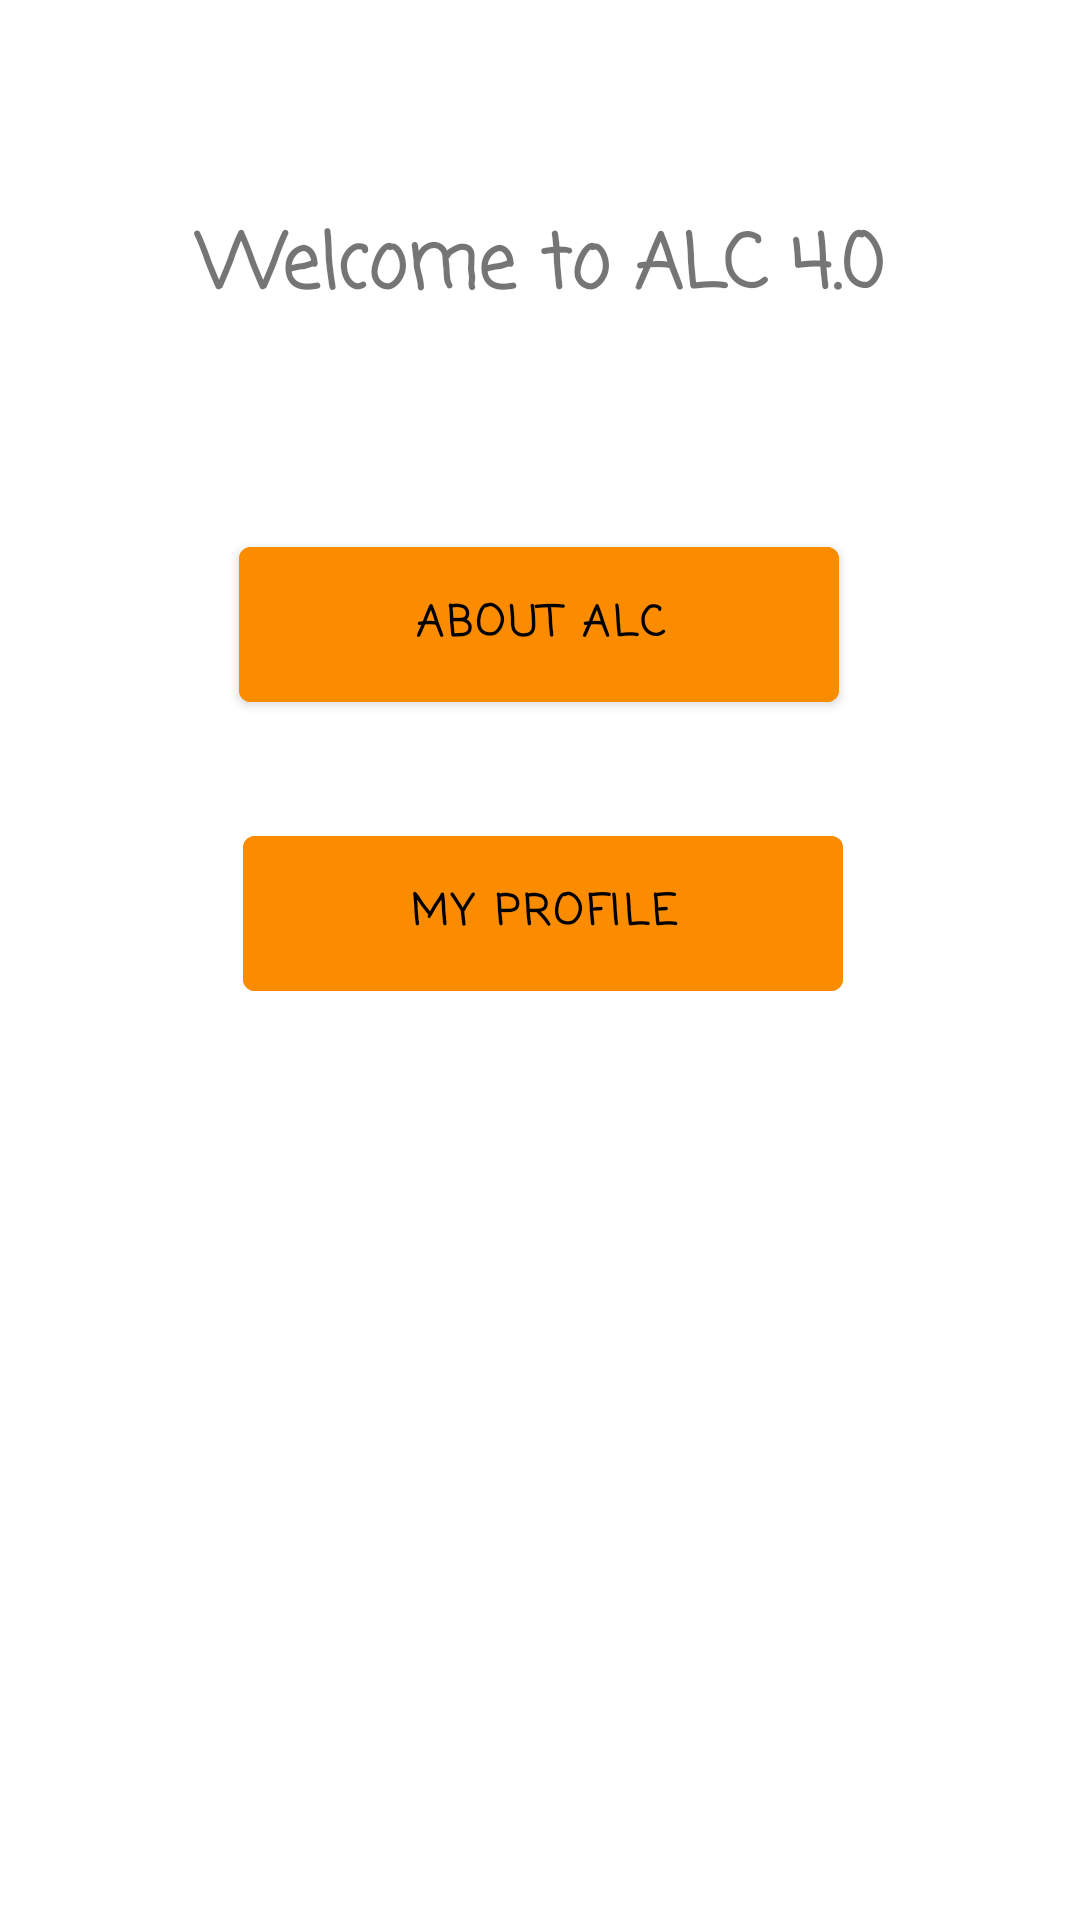

Write the Android layout XML for this screen, with the resource values it uses.
<!-- AndroidManifest.xml: application theme AppTheme -->
<!-- res/layout/activity_main.xml -->
<?xml version="1.0" encoding="utf-8"?>
<androidx.constraintlayout.widget.ConstraintLayout xmlns:android="http://schemas.android.com/apk/res/android"
    xmlns:app="http://schemas.android.com/apk/res-auto"
    xmlns:tools="http://schemas.android.com/tools"
    android:layout_width="match_parent"
    android:layout_height="match_parent"
    android:padding="10dp"
    tools:context=".MainActivity">


    <com.google.android.material.button.MaterialButton
        android:id="@+id/about_alc"
        style="@style/Widget.MaterialComponents.Button.Icon"
        android:layout_width="200dp"
        android:layout_height="wrap_content"
        android:layout_marginTop="68dp"
        android:fontFamily="casual"
        android:padding="15dp"
        android:text="About ALC"
        android:textStyle="bold"
        android:backgroundTint="#FB8C00"
        android:textColor="#000000"
        app:layout_constraintEnd_toEndOf="parent"
        app:layout_constraintHorizontal_bias="0.498"
        app:layout_constraintStart_toStartOf="parent"
        app:layout_constraintTop_toBottomOf="@+id/textView" />


    <com.google.android.material.button.MaterialButton
        android:id="@+id/my_profile"
        style="@style/Widget.MaterialComponents.Button.UnelevatedButton"
        android:layout_width="200dp"
        android:layout_height="wrap_content"
        android:layout_marginTop="8dp"
        android:fontFamily="casual"
        android:padding="15dp"
        android:text="My Profile"
        android:textColor="#000000"
        android:backgroundTint="#FB8C00"
        android:textStyle="bold"
        app:layout_constraintBottom_toBottomOf="parent"
        app:layout_constraintEnd_toEndOf="parent"
        app:layout_constraintHorizontal_bias="0.506"
        app:layout_constraintStart_toStartOf="parent"
        app:layout_constraintTop_toBottomOf="@+id/about_alc"
        app:layout_constraintVertical_bias="0.078" />

    <TextView
        android:id="@+id/textView"
        android:layout_width="match_parent"
        android:layout_height="wrap_content"
        android:layout_marginTop="60dp"
        android:fontFamily="casual"
        android:text="@string/header"
        android:gravity="center"
        android:textSize="25dp"
        android:textStyle="bold"
        app:layout_constraintEnd_toEndOf="parent"
        app:layout_constraintStart_toStartOf="parent"
        app:layout_constraintTop_toTopOf="parent" />


</androidx.constraintlayout.widget.ConstraintLayout>
<!-- resources referenced by this layout -->
<resources>
  <string name="header">Welcome to ALC 4.0</string>
  <style name="AppTheme" parent="Theme.MaterialComponents.Light.DarkActionBar">
          
          <item name="colorPrimary">@color/colorPrimary</item>
          <item name="colorPrimaryDark">@color/colorPrimaryDark</item>
          <item name="colorAccent">@color/colorAccent</item>
      </style>
  <!-- not gathered from this repository: default colours our renderer supplied (Android Studio template values) -->
  <color name="colorPrimary">#FF6200EE</color>
  <color name="colorPrimaryDark">#FF3700B3</color>
  <color name="colorAccent">#FF03DAC5</color>
</resources>
